Photos from the image-classification dataset "Data" in the GitHub repository carranzaevolve/recono. Its 128 classes are: 19 Crimes, 4 Soles, 4 Soles variant 1, 4 Soles variant 2, 4 Soles variant 3, 4 Soles variant 4, 4 Soles variant 6, Bacardi, Beringer, Bodegas Franco Espanolas, Campo Viejo, Casillero del Diablo, Concha Toro Lambrusco, Concha Toro Reservado, Concha Toro Trio, Cune, Josh, La Cetto, La Redonda, La Redonda variant 2, Martini, Moet and Chandon, Monte Xanic, Pata Negra, Riunite, Robert Mondavi, Sangre de Cristo, Santa Julia, Santa Rita, Siglo, Sol y Nieve, Sutter Home, Trivento, varios variant 1, Vina Maipo, World Table, Yellow Tail, Alma Mora, Andre, Anis Mico, Apothic, Barefoot, Boones, California Valle blanco, California Valle tinto, Caribe Cooler, Caribe Cooler Ultra, Carlo Rossi, Carlo Rossi fruit red, Carlo Rossi red, Carlo Rossi white, Carlo Rossi rosso frescato, Carnivor, Carnivor cabernet sauvignon, Codorniu, Conti licor, Controy licor naranja, Cool Wine, Cool Wine blanco, Cool Wine fruity blanco, Cool Wine fruity rosado, Cool Wine fruity tinto, Cool Wine rosado, Cool Wine tinto, Dark Horse, Dark Horse cabernet, Dark Horse chardonnay, Dark Horse merlot, Dark Horse rose, Don Simon white, Ederra, Ederra crianza, Ederra reserva, Ederra roble, Flamingo licor, Gallo, Gallo Family, Gallo Family cabernet, Gallo Family chardonnay, Gallo Family merlot, Gallo Family vin white, Gato Negro, Ghost, Ghost Pines, Glen Bays, Jarabe Madrilena, JP Chenet, Las Moras, Los Intocables, Los Pasos, Louis Martini, MacMurray pinot noir, Medusa Gomichela, Medusa Ultravioleta, Mirassou, Mora, Rompope Holandes, Ron Antillano, Santa Helena, Santa Helena cabernet, Santa Helena carmenere, Santa Helena chardonnay, Santa Helena gran reserva cabernet, Santa Helena gran vino, Santa Helena gran vino rose, Santa Helena gran vino tinto, Santa Helena reserva merlot, Santa Helena rose, Santa Helena varietal cabernet sauvignon, Santa Helena varietal carmenere, Santa Helena varietal chardonnay, Santa Helena varietal merlot, San Telmo, San Telmo cabernet, San Telmo malbec, San Telmo rosado, Septima, Tarapaca, Tequila Jarana, Tequila Mayorazgo, Tequila Viuda de Romero, Tarapaca gran reserva cabernet, Tarapaca gran reserva carmenere, Tarapaca reserva cabernet, Tarapaca reserva carmenere, Trapiche, Tres Coronas, Vodka Karat.

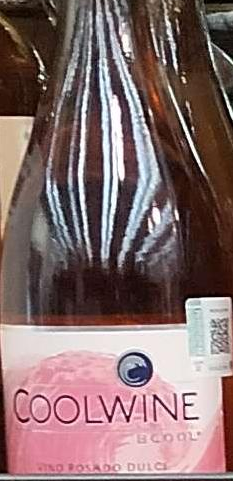
Label: Cool Wine rosado

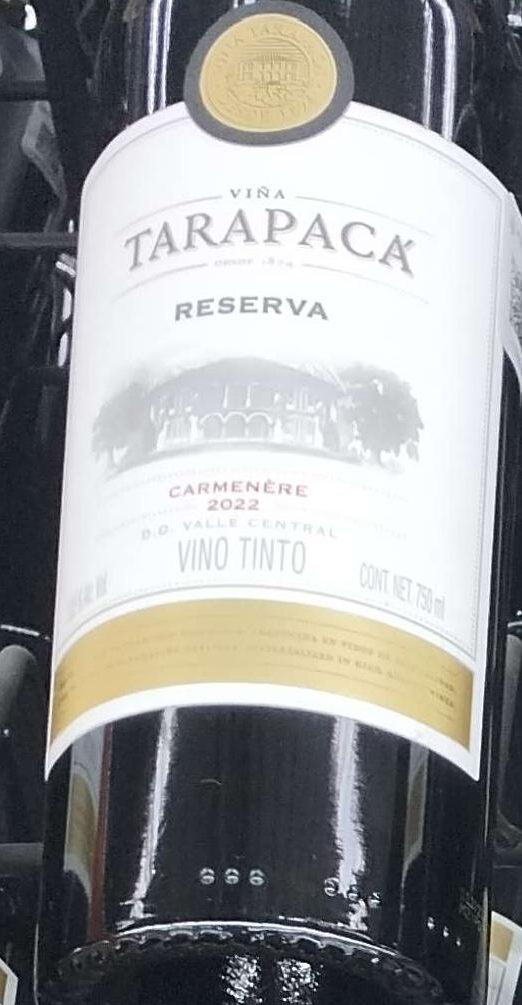
Label: Tarapaca reserva carmenere

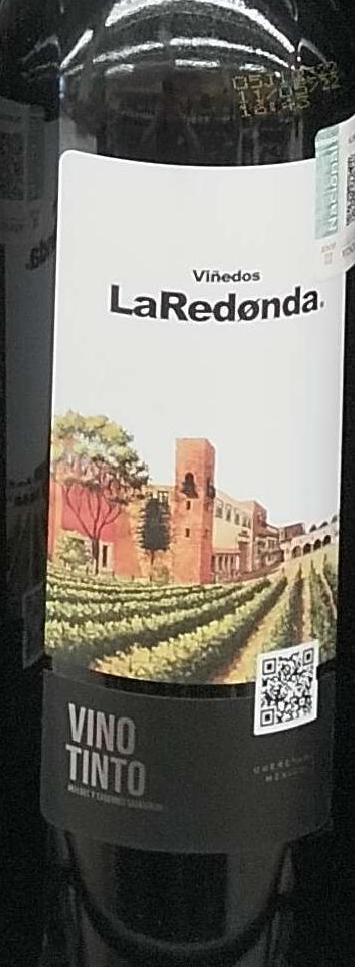
Label: La Redonda variant 2

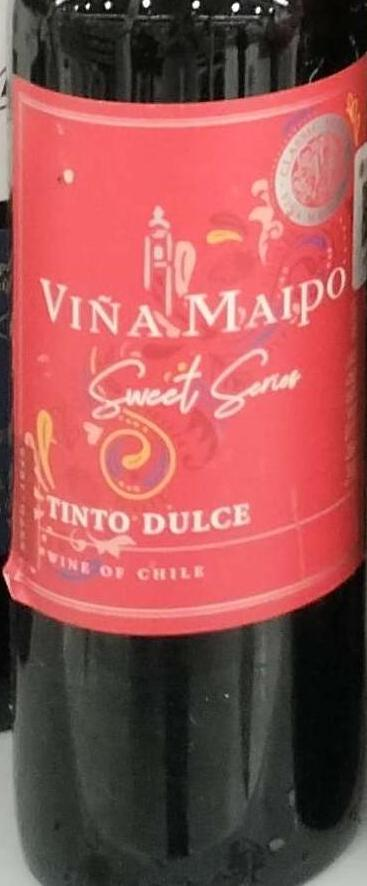
Label: Vina Maipo

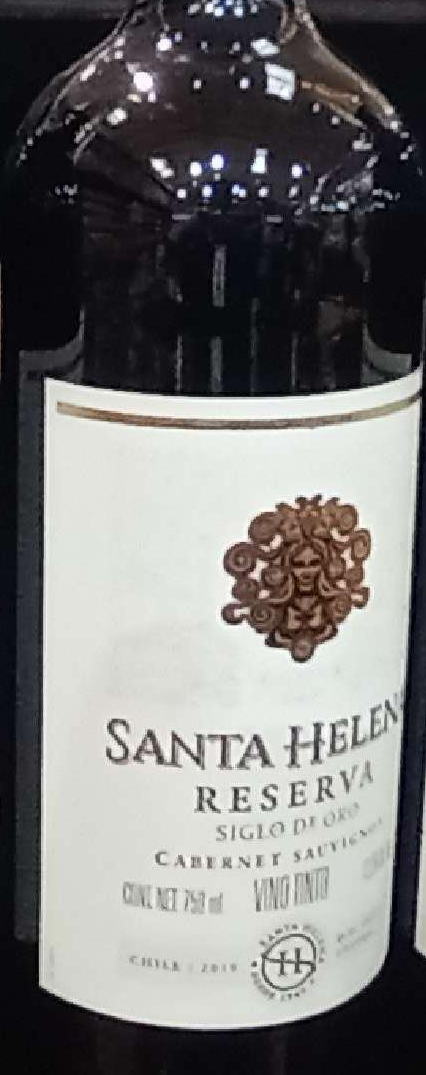
Label: Santa Helena gran reserva cabernet

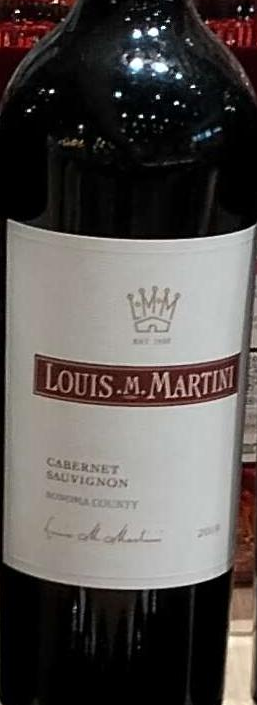
Label: Louis Martini
